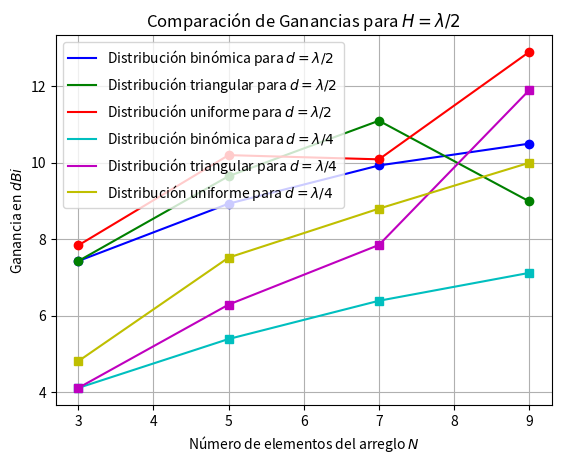

Write the Python code that produced this figure.
# -*- coding: utf-8 -*-
"""
Created on Sat Jan 29 11:38:15 2022

[redacted]
"""
import matplotlib.pyplot as graf

#G binómica para L/2
x1=[3   , 5   , 7   , 9   ]
y1=[7.43, 8.93, 9.93, 10.5]

#G triangular para L/2
x1=[3   , 5   , 7   , 9   ]
y2=[7.43, 9.65, 11.10, 8.99]

#G uniforme para L/2
x1=[3   , 5   , 7   , 9   ]
y3=[7.84, 10.20, 10.09, 12.90]

#G binómica para L/4
x1=[3   , 5   , 7   , 9   ]
y4=[4.11, 5.39, 6.39, 7.12]

#G triangular para L/4
x1=[3   , 5   , 7   , 9   ]
y5=[4.11, 6.29, 7.85, 11.90]

#G uniforme para L/4
x1=[3   , 5   , 7   , 9   ]
y6=[4.81, 7.52, 8.80, 10.00]

graf.plot(x1, y1, 'b', label='Distribución binómica para $d=\lambda/2$')
graf.plot(x1, y1, 'bo')
graf.plot(x1, y2, 'g', label='Distribución triangular para $d=\lambda/2$')
graf.plot(x1, y2, 'go')
graf.plot(x1, y3, 'r', label='Distribución uniforme para $d=\lambda/2$')
graf.plot(x1, y3, 'ro')
graf.plot(x1, y4, 'c', label='Distribución binómica para $d=\lambda/4$')
graf.plot(x1, y4, 'cs')
graf.plot(x1, y5, 'm', label='Distribución triangular para $d=\lambda/4$')
graf.plot(x1, y5, 'ms')
graf.plot(x1, y6, 'y', label='Distribución uniforme para $d=\lambda/4$')
graf.plot(x1, y6, 'ys')
graf.xlabel(r'Número de elementos del arreglo $N$')
graf.ylabel(r'Ganancia en $dBi$')
graf.title("Comparación de Ganancias para $H=\lambda /2$")
graf.legend(loc=2)
graf.grid(True)
graf.show()

